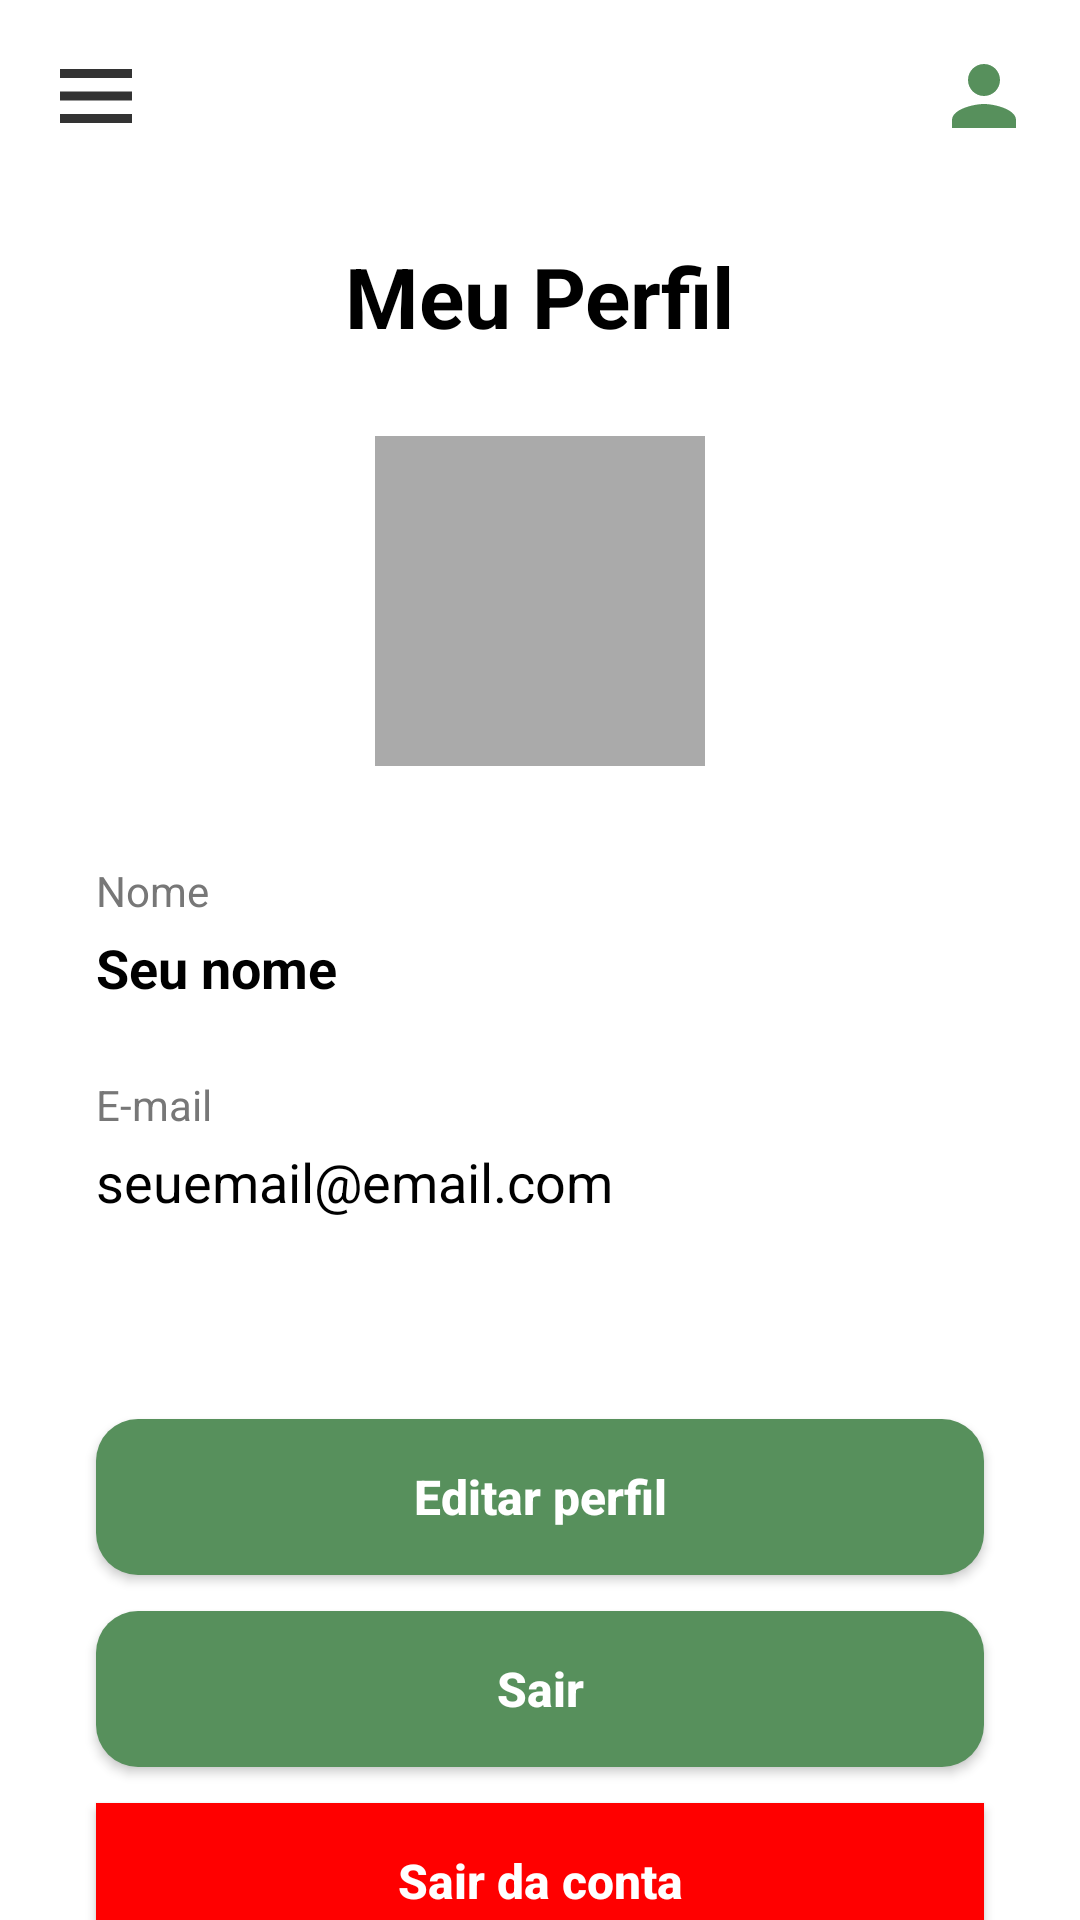

Here is an Android app screen rendered from its layout file. Give the layout XML and the strings, colors and styles it references.
<!-- AndroidManifest.xml: application theme Theme.BalanceTech_TCC_Equipe05 -->
<!-- res/layout/activity_perfil.xml -->
<?xml version="1.0" encoding="utf-8"?>
<androidx.constraintlayout.widget.ConstraintLayout
    xmlns:android="http://schemas.android.com/apk/res/android"
    xmlns:app="http://schemas.android.com/apk/res-auto"
    xmlns:tools="http://schemas.android.com/tools"
    android:layout_width="match_parent"
    android:layout_height="match_parent"
    android:background="#FFFFFF"
    tools:context=".activites.PerfilActivity">

    
    
    

    <ImageButton
        android:id="@+id/btnMenu"
        android:layout_width="48dp"
        android:layout_height="48dp"
        android:layout_marginStart="8dp"
        android:layout_marginTop="8dp"
        android:background="@android:color/transparent"
        android:contentDescription="Abrir menu"
        android:padding="10dp"
        android:src="@drawable/ic_menu"
        app:layout_constraintStart_toStartOf="parent"
        app:layout_constraintTop_toTopOf="parent" />

    <ImageButton
        android:id="@+id/btnPerfil"
        android:layout_width="48dp"
        android:layout_height="48dp"
        android:layout_marginTop="8dp"
        android:layout_marginEnd="8dp"
        android:background="@android:color/transparent"
        android:contentDescription="Perfil"
        android:padding="6dp"
        android:src="@drawable/ic_perfil_grande"
        app:layout_constraintEnd_toEndOf="parent"
        app:layout_constraintTop_toTopOf="parent" />


    
    
    

    <TextView
        android:id="@+id/tvTituloPerfil"
        android:layout_width="wrap_content"
        android:layout_height="wrap_content"
        android:layout_marginTop="24dp"
        android:text="Meu Perfil"
        android:textColor="#000000"
        android:textSize="28sp"
        android:textStyle="bold"
        app:layout_constraintEnd_toEndOf="parent"
        app:layout_constraintStart_toStartOf="parent"
        app:layout_constraintTop_toBottomOf="@id/btnMenu" />


    
    
    

    <ImageView
        android:id="@+id/imgPerfil"
        android:layout_width="110dp"
        android:layout_height="110dp"
        android:layout_marginTop="28dp"
        android:background="@android:color/darker_gray"
        android:contentDescription="Foto de perfil"
        android:scaleType="centerCrop"
        app:layout_constraintEnd_toEndOf="parent"
        app:layout_constraintStart_toStartOf="parent"
        app:layout_constraintTop_toBottomOf="@id/tvTituloPerfil" />


    
    
    

    <TextView
        android:id="@+id/tvNomeLabel"
        android:layout_width="0dp"
        android:layout_height="wrap_content"
        android:layout_marginStart="32dp"
        android:layout_marginTop="32dp"
        android:layout_marginEnd="32dp"
        android:text="Nome"
        android:textColor="#777777"
        android:textSize="14sp"
        app:layout_constraintEnd_toEndOf="parent"
        app:layout_constraintStart_toStartOf="parent"
        app:layout_constraintTop_toBottomOf="@id/imgPerfil" />

    <TextView
        android:id="@+id/tvNome"
        android:layout_width="0dp"
        android:layout_height="wrap_content"
        android:layout_marginStart="32dp"
        android:layout_marginTop="4dp"
        android:layout_marginEnd="32dp"
        android:text="Seu nome"
        android:textColor="#000000"
        android:textSize="18sp"
        android:textStyle="bold"
        app:layout_constraintEnd_toEndOf="parent"
        app:layout_constraintStart_toStartOf="parent"
        app:layout_constraintTop_toBottomOf="@id/tvNomeLabel" />


    
    
    

    <TextView
        android:id="@+id/tvEmailLabel"
        android:layout_width="0dp"
        android:layout_height="wrap_content"
        android:layout_marginStart="32dp"
        android:layout_marginTop="24dp"
        android:layout_marginEnd="32dp"
        android:text="E-mail"
        android:textColor="#777777"
        android:textSize="14sp"
        app:layout_constraintEnd_toEndOf="parent"
        app:layout_constraintStart_toStartOf="parent"
        app:layout_constraintTop_toBottomOf="@id/tvNome" />

    <TextView
        android:id="@+id/tvEmail"
        android:layout_width="0dp"
        android:layout_height="wrap_content"
        android:layout_marginStart="32dp"
        android:layout_marginTop="4dp"
        android:layout_marginEnd="32dp"
        android:text="seuemail@email.com"
        android:textColor="#000000"
        android:textSize="18sp"
        app:layout_constraintEnd_toEndOf="parent"
        app:layout_constraintStart_toStartOf="parent"
        app:layout_constraintTop_toBottomOf="@id/tvEmailLabel" />


    
    
    

    <TextView
        android:id="@+id/tvDadosPerfil"
        android:layout_width="0dp"
        android:layout_height="wrap_content"
        android:layout_marginStart="32dp"
        android:layout_marginTop="24dp"
        android:layout_marginEnd="32dp"
        android:lineSpacingExtra="4dp"
        android:text=""
        android:textColor="#555555"
        android:textSize="14sp"
        app:layout_constraintEnd_toEndOf="parent"
        app:layout_constraintStart_toStartOf="parent"
        app:layout_constraintTop_toBottomOf="@id/tvEmail" />


    
    
    

    <android.widget.Button
        android:id="@+id/btnEditarPerfil"
        android:layout_width="0dp"
        android:layout_height="52dp"
        android:layout_marginStart="32dp"
        android:layout_marginTop="24dp"
        android:layout_marginEnd="32dp"
        android:background="@drawable/button_background"
        android:backgroundTint="@null"
        android:text="Editar perfil"
        android:textAllCaps="false"
        android:textColor="#FFFFFF"
        android:textSize="16sp"
        android:textStyle="bold"
        app:layout_constraintEnd_toEndOf="parent"
        app:layout_constraintStart_toStartOf="parent"
        app:layout_constraintTop_toBottomOf="@id/tvDadosPerfil" />


    
    
    

    <android.widget.Button
        android:id="@+id/btnSair"
        android:layout_width="0dp"
        android:layout_height="52dp"
        android:layout_marginStart="32dp"
        android:layout_marginTop="12dp"
        android:layout_marginEnd="32dp"
        android:background="@drawable/button_background"
        android:backgroundTint="@null"
        android:text="Sair"
        android:textAllCaps="false"
        android:textColor="#FFFFFF"
        android:textSize="16sp"
        android:textStyle="bold"
        app:layout_constraintEnd_toEndOf="parent"
        app:layout_constraintStart_toStartOf="parent"
        app:layout_constraintTop_toBottomOf="@id/btnEditarPerfil" />


    
    
    

    <android.widget.Button
        android:id="@+id/btnSairConta"
        android:layout_width="0dp"
        android:layout_height="52dp"
        android:layout_marginStart="32dp"
        android:layout_marginTop="12dp"
        android:layout_marginEnd="32dp"
        android:background="#FF0000"
        android:backgroundTint="@null"
        android:text="Sair da conta"
        android:textAllCaps="false"
        android:textColor="#FFFFFF"
        android:textSize="16sp"
        android:textStyle="bold"
        app:layout_constraintEnd_toEndOf="parent"
        app:layout_constraintStart_toStartOf="parent"
        app:layout_constraintTop_toBottomOf="@id/btnSair" />

</androidx.constraintlayout.widget.ConstraintLayout>
<!-- resources referenced by this layout -->
<resources>
  <!-- drawable button_background (drawable) -->
  <?xml version="1.0" encoding="utf-8"?>
  <shape xmlns:android="http://schemas.android.com/apk/res/android"
      android:shape="rectangle">
  
      <solid android:color="#57905C"/>
  
      <corners android:radius="14dp"/>
  
  </shape>
  <!-- drawable ic_menu (drawable) -->
  <?xml version="1.0" encoding="utf-8"?>
      <vector xmlns:android="http://schemas.android.com/apk/res/android"
          android:width="32dp"
          android:height="32dp"
          android:viewportWidth="32"
          android:viewportHeight="32">
  
          <path
              android:fillColor="#333333"
              android:pathData="M4,7 L28,7 L28,10 L4,10 Z" />
  
          <path
              android:fillColor="#333333"
              android:pathData="M4,14.5 L28,14.5 L28,17.5 L4,17.5 Z" />
  
          <path
              android:fillColor="#333333"
              android:pathData="M4,22 L28,22 L28,25 L4,25 Z" />
  
      </vector>
  <!-- drawable ic_perfil_grande (drawable) -->
  <?xml version="1.0" encoding="utf-8"?>
  <vector xmlns:android="http://schemas.android.com/apk/res/android"
      android:width="32dp"
      android:height="32dp"
      android:viewportWidth="24"
      android:viewportHeight="24">
  
      <path
          android:fillColor="#57905C"
          android:pathData="M12,12c2.21,0 4,-1.79 4,-4s-1.79,-4 -4,-4 -4,1.79 -4,4 1.79,4 4,4zM12,14c-2.67,0 -8,1.34 -8,4v2h16v-2c0,-2.66 -5.33,-4 -8,-4z" />
  
  </vector>
  <style name="Theme.BalanceTech_TCC_Equipe05" parent="Base.Theme.BalanceTech_TCC_Equipe05" />
  <style name="Base.Theme.BalanceTech_TCC_Equipe05" parent="Theme.Material3.DayNight.NoActionBar">
          
          
      </style>
</resources>
